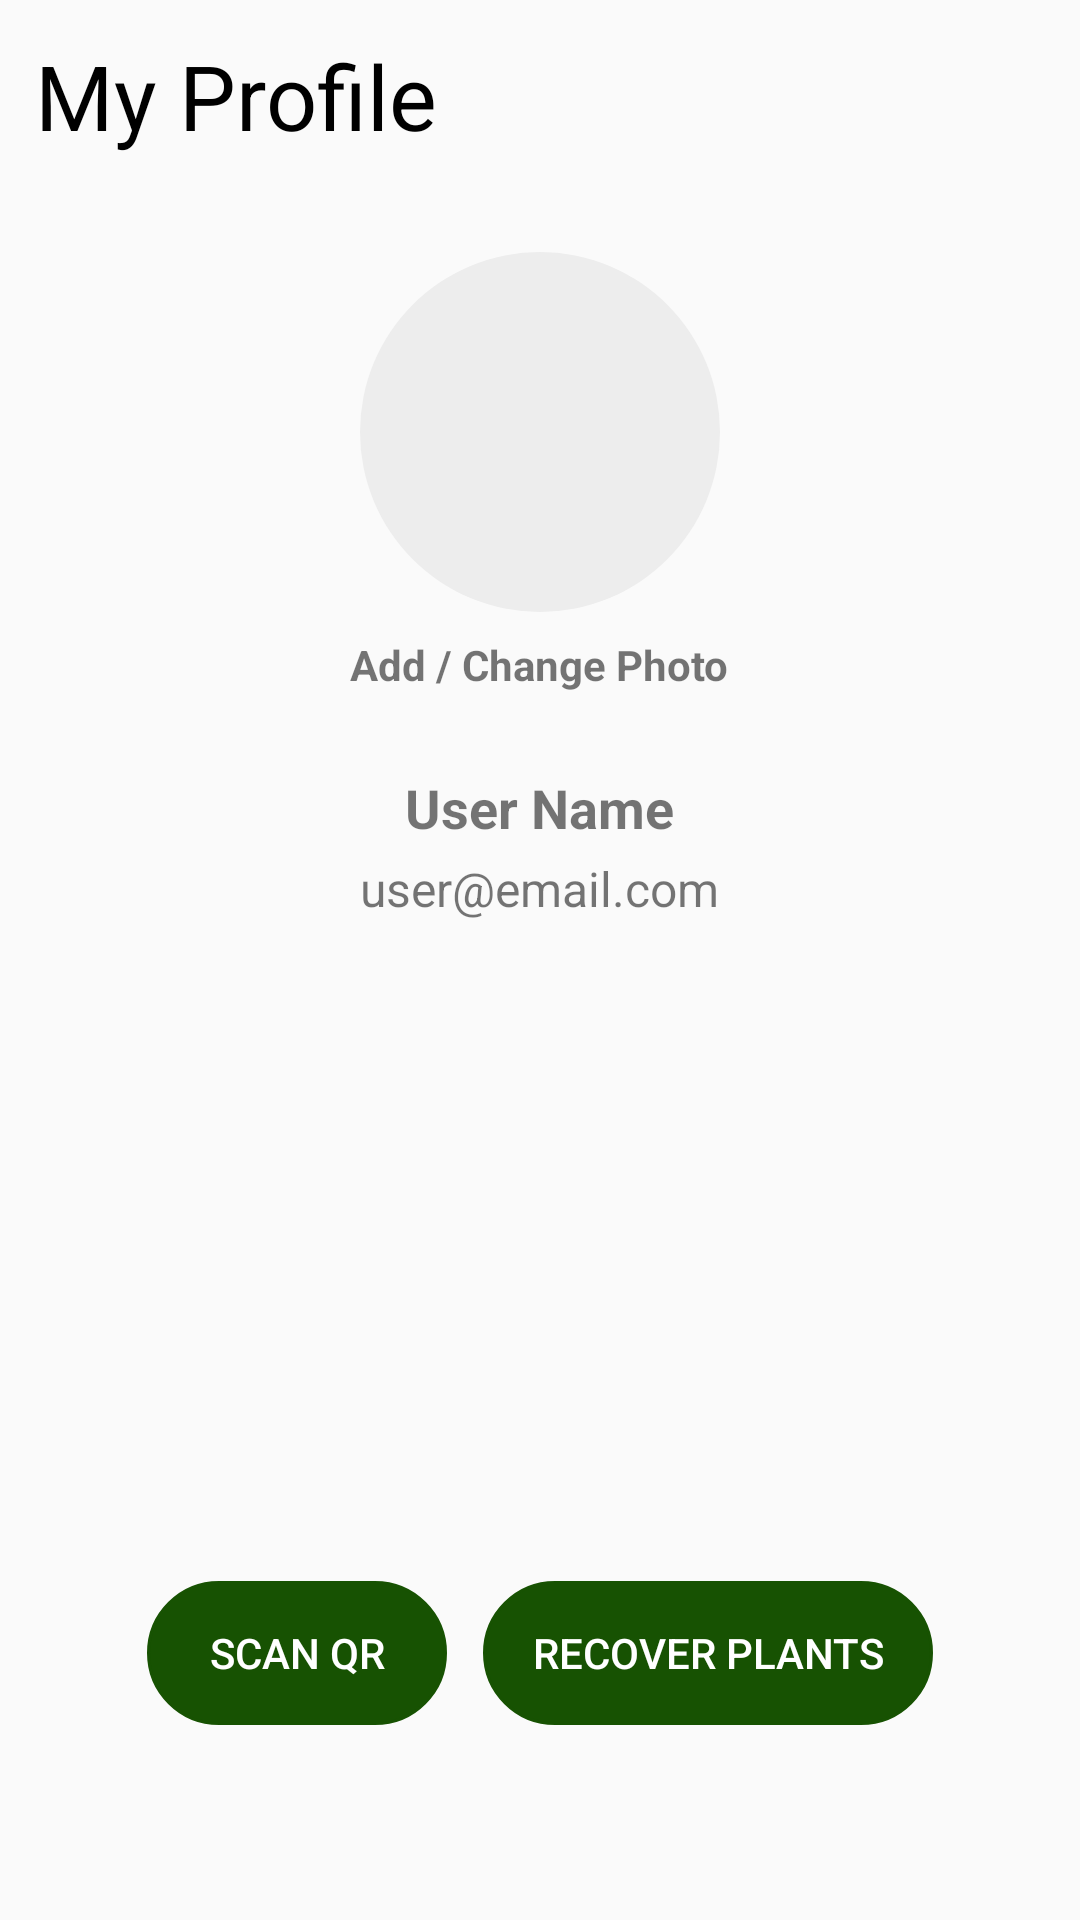

The Android layout XML behind this screen, and the referenced resources:
<!-- AndroidManifest.xml: application theme Theme.Licenta_v2 -->
<!-- res/layout/fragment_profile.xml -->
<?xml version="1.0" encoding="utf-8"?>
<FrameLayout xmlns:android="http://schemas.android.com/apk/res/android"
    xmlns:tools="http://schemas.android.com/tools"
    android:layout_width="match_parent"
    android:layout_height="wrap_content"
    android:orientation="vertical"

    tools:context=".ui.profile.ProfileFragment">

    <TextView
        android:id="@+id/titleProfile"
        android:layout_width="wrap_content"
        android:layout_height="wrap_content"
        android:layout_marginLeft="35px"
        android:layout_marginTop="35px"
        android:text="My Profile"
        android:textColor="@color/black"
        android:textSize="30sp" />

    <LinearLayout
        android:layout_width="match_parent"
        android:layout_height="match_parent"
        android:layout_marginTop="60dp"
        android:layout_marginLeft="10dp"
        android:layout_marginRight="10dp"
        android:background="@drawable/card_background"
        android:gravity="center_horizontal"
        android:orientation="vertical"
        android:padding="24dp">

        <ImageView
            android:id="@+id/profileImageView"
            android:layout_width="120dp"
            android:layout_height="120dp"
            android:background="@drawable/round_image"
            android:padding="4dp"
            android:scaleType="centerCrop"
            android:src="@drawable/person" />

        <TextView
            android:id="@+id/addPhotoText"
            android:layout_width="wrap_content"
            android:layout_height="wrap_content"
            android:layout_marginTop="8dp"
            android:text="Add / Change Photo"
            android:textStyle="bold" />

        <TextView
            android:id="@+id/nameTextView"
            android:layout_width="wrap_content"
            android:layout_height="wrap_content"
            android:layout_marginTop="26dp"
            android:text="User Name"
            android:textSize="18sp"
            android:textStyle="bold" />

        <TextView
            android:id="@+id/emailTextView"
            android:layout_width="wrap_content"
            android:layout_height="wrap_content"
            android:layout_marginTop="4dp"
            android:text="user@email.com"
            android:textSize="16sp" />

        <TextView
            android:id="@+id/shareStatusTextView"
            android:layout_width="wrap_content"
            android:layout_height="wrap_content"
            android:layout_marginTop="8dp"
            android:text="Sharing status will appear here"
            android:textSize="14sp"
            android:textColor="@android:color/holo_red_dark"
            android:visibility="gone" />

        <ImageView
            android:id="@+id/qrImageView"
            android:layout_width="180dp"
            android:layout_height="180dp"
            android:layout_marginTop="24dp"
            android:contentDescription="QR Code" />

        <LinearLayout
            android:layout_width="wrap_content"
            android:layout_height="wrap_content"
            android:orientation="horizontal"
            android:layout_marginTop="16dp"
            android:gravity="center"
            android:layout_gravity="center_horizontal">

            <Button
                android:id="@+id/scanQrButton"
                android:layout_width="100dp"
                android:layout_height="wrap_content"
                android:backgroundTint="#175202"
                android:textColor="@android:color/white"
                android:background="@drawable/rounded_corner"
                android:text="Scan QR"
                android:layout_marginEnd="12dp"/>

            <Button
                android:id="@+id/recoverPlantsButton"
                android:layout_width="150dp"
                android:layout_height="wrap_content"
                android:backgroundTint="#175202"
                android:textColor="@android:color/white"
                android:background="@drawable/rounded_corner"
                android:text="Recover Plants"/>
        </LinearLayout>


    </LinearLayout>


</FrameLayout>
<!-- resources referenced by this layout -->
<resources>
  <!-- drawable round_image (drawable) -->
  <shape xmlns:android="http://schemas.android.com/apk/res/android">
      <corners android:radius="250dp" />
      <solid android:color="#EDEDED"/>
  </shape>
  <!-- drawable rounded_corner (drawable) -->
  <?xml version="1.0" encoding="utf-8"?>
  <shape xmlns:android="http://schemas.android.com/apk/res/android"
      android:shape="rectangle">
  
      <corners android:radius="24dp"/>
      <stroke android:width="1dip" android:color="#175202"/>
  
  </shape>
  <style name="Theme.Licenta_v2" parent="Base.Theme.Licenta_v2" />
  <style name="Base.Theme.Licenta_v2" parent="Theme.AppCompat.Light.NoActionBar">
          
          
          <item name="android:statusBarColor">@android:color/transparent</item>
          <item name="android:windowTranslucentStatus">true</item>
          <item name="android:windowLightStatusBar">true</item>
      </style>
  <!-- not gathered from this repository: default colours our renderer supplied (Android Studio template values) -->
  <color name="black">#FF000000</color>
</resources>
